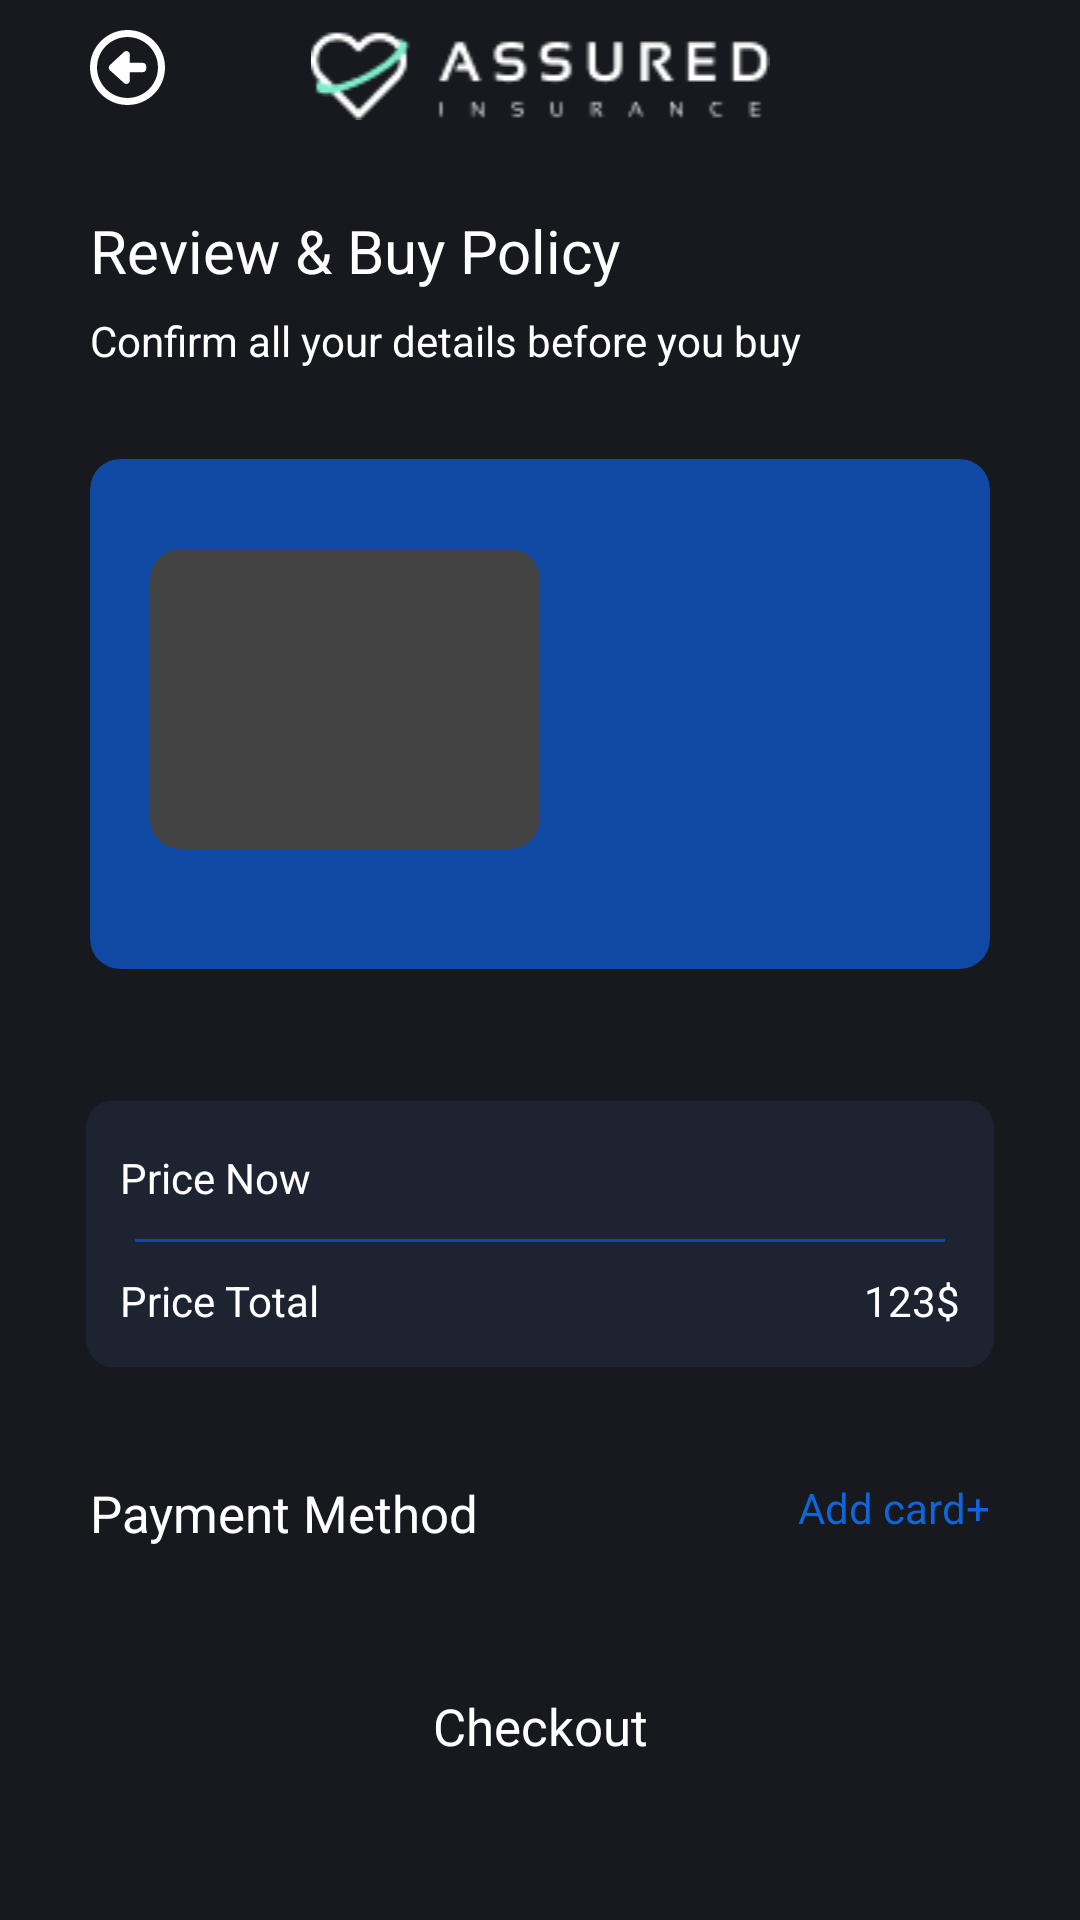

Produce the Android XML layout that renders to this screen, including the resource entries it uses.
<!-- AndroidManifest.xml: application theme Theme.App.Starting -->
<!-- res/layout/fragment_last_checkout.xml -->
<?xml version="1.0" encoding="utf-8"?>
<androidx.constraintlayout.widget.ConstraintLayout xmlns:android="http://schemas.android.com/apk/res/android"
    xmlns:app="http://schemas.android.com/apk/res-auto"
    xmlns:tools="http://schemas.android.com/tools"
    android:layout_width="match_parent"
    android:layout_height="match_parent"
    android:background="#17191F"
    tools:context=".ui.pages.checkout.lastcheckout.LastCheckoutFragment">

    <LinearLayout
        android:id="@+id/header_layout"
        android:layout_width="match_parent"
        android:layout_height="30dp"
        android:layout_marginHorizontal="30dp"
        android:layout_marginTop="10dp"
        android:orientation="horizontal"
        app:layout_constraintStart_toStartOf="parent"
        app:layout_constraintTop_toTopOf="parent">

        <ImageView
            android:id="@+id/back_image"
            android:layout_width="25dp"
            android:layout_height="25dp"
            android:layout_gravity="start"
            android:scaleType="centerInside"
            android:src="@drawable/ic_back_icon"
            app:tint="@color/selector_bottom_nav_bar" />

        <ImageView
            android:layout_width="0dp"
            android:layout_height="wrap_content"
            android:layout_gravity="center_horizontal"
            android:layout_weight="1"
            android:src="@drawable/ic_header_logo" />

        <View
            android:layout_width="25dp"
            android:layout_height="25dp"
            android:layout_gravity="end" />
    </LinearLayout>

    <TextView
        android:id="@+id/text"
        android:layout_width="wrap_content"
        android:layout_height="wrap_content"
        android:layout_marginStart="30dp"
        android:layout_marginTop="30dp"
        android:text="@string/review_amp_buy_policy"
        android:textColor="@color/white"
        android:textSize="20sp"
        app:layout_constraintStart_toStartOf="parent"
        app:layout_constraintTop_toBottomOf="@id/header_layout" />

    <TextView
        android:id="@+id/text2"
        android:layout_width="match_parent"
        android:layout_height="wrap_content"
        android:layout_marginStart="30dp"
        android:layout_marginTop="7dp"
        android:layout_marginEnd="30dp"
        android:text="@string/confirm_all_your_details_before_you_buy"
        android:textColor="@color/white"
        android:textSize="14sp"
        app:layout_constraintTop_toBottomOf="@+id/text" />

    <androidx.cardview.widget.CardView
        android:id="@+id/card"
        android:layout_width="match_parent"
        android:layout_height="170dp"
        android:layout_marginHorizontal="30dp"
        android:layout_marginTop="30dp"
        android:background="@drawable/rectangle_8"
        android:backgroundTint="#0F49A3"
        app:cardCornerRadius="10dp"
        app:layout_constraintTop_toBottomOf="@+id/text2">


        <androidx.cardview.widget.CardView
            android:layout_width="130dp"
            android:layout_height="100dp"
            android:layout_gravity="start"
            android:layout_marginVertical="30dp"
            android:layout_marginStart="20dp"
            android:layout_marginTop="50dp"
            app:cardCornerRadius="10dp"
            app:cardElevation="10dp">

            <ImageView
                android:id="@+id/image"
                android:layout_width="match_parent"
                android:layout_height="match_parent"
                android:scaleType="centerCrop"
                android:src="@drawable/img" />
        </androidx.cardview.widget.CardView>

        <TextView
            android:id="@+id/title"
            android:layout_width="wrap_content"
            android:layout_height="wrap_content"
            android:layout_marginStart="180dp"
            android:layout_marginTop="30dp"
            android:maxWidth="160dp"
            android:textColor="@color/white"
            android:textSize="17sp" />

        <TextView
            android:id="@+id/max_money"
            android:layout_width="wrap_content"
            android:layout_height="wrap_content"
            android:layout_gravity="bottom"
            android:layout_marginStart="180dp"
            android:layout_marginBottom="40dp"
            android:textColor="#FFC700"
            android:textSize="24sp" />
    </androidx.cardview.widget.CardView>

    <LinearLayout
        android:id="@+id/prices"
        android:layout_width="match_parent"
        android:layout_height="120dp"
        android:layout_marginHorizontal="15dp"
        android:layout_marginTop="40dp"
        android:background="@drawable/bg"
        android:orientation="vertical"
        app:layout_constraintTop_toBottomOf="@+id/card">

        <FrameLayout
            android:layout_width="match_parent"
            android:layout_height="40dp">

            <TextView
                android:layout_width="wrap_content"
                android:layout_height="wrap_content"
                android:layout_marginStart="25dp"
                android:layout_marginTop="20dp"
                android:text="@string/price_now"
                android:textColor="@color/white"
                android:textSize="14sp" />

            <TextView
                android:id="@+id/monthly_payment"
                android:layout_width="wrap_content"
                android:layout_height="wrap_content"
                android:layout_gravity="end"
                android:layout_marginTop="20dp"
                android:layout_marginEnd="25dp"
                android:textColor="@color/white"
                android:textSize="14sp" />
        </FrameLayout>

        <View
            android:layout_width="match_parent"
            android:layout_height="1dp"
            android:layout_marginHorizontal="30dp"
            android:layout_marginTop="10dp"
            android:background="#0F49A3" />

        <FrameLayout
            android:layout_width="match_parent"
            android:layout_height="40dp">

            <TextView
                android:layout_width="wrap_content"
                android:layout_height="wrap_content"
                android:layout_marginStart="25dp"
                android:layout_marginTop="10dp"
                android:text="@string/price_total"
                android:textColor="@color/white"
                android:textSize="14sp" />

            <TextView
                android:id="@+id/price_total"
                android:layout_width="wrap_content"
                android:layout_height="wrap_content"
                android:layout_gravity="end"
                android:layout_marginTop="10dp"
                android:layout_marginEnd="25dp"
                android:text="123$"
                android:textColor="@color/white"
                android:textSize="14sp" />
        </FrameLayout>
    </LinearLayout>

    <TextView
        android:layout_width="wrap_content"
        android:layout_height="wrap_content"
        android:layout_marginStart="30dp"
        android:layout_marginTop="10dp"
        android:text="Payment Method"
        android:textColor="@color/white"
        android:textSize="17sp"
        app:layout_constraintStart_toStartOf="parent"
        app:layout_constraintTop_toBottomOf="@+id/prices" />
    <TextView
        android:id="@+id/add_card"
        android:layout_width="wrap_content"
        android:layout_height="wrap_content"
        android:layout_marginEnd="30dp"
        android:layout_marginTop="10dp"
        android:text="Add card+"
        android:textColor="#0F66DB"
        android:textSize="14sp"
        app:layout_constraintEnd_toEndOf="parent"
        app:layout_constraintTop_toBottomOf="@+id/prices" />

    <androidx.recyclerview.widget.RecyclerView
        android:id="@+id/recycler"
        android:layout_width="match_parent"
        android:layout_height="0dp"
        android:layout_marginHorizontal="30dp"
        android:layout_marginTop="20dp"
        app:layout_constraintBottom_toTopOf="@id/checkout_btn"
        app:layout_constraintTop_toBottomOf="@id/add_card" />

    <Button
        android:id="@+id/checkout_btn"
        android:layout_width="match_parent"
        android:layout_height="56dp"
        android:layout_marginHorizontal="30dp"
        android:layout_marginBottom="20dp"
        android:backgroundTint="#0F49A3"
        android:text="@string/checkout"
        android:textAlignment="center"
        android:textAllCaps="false"
        android:textColor="@color/white"
        android:textSize="17sp"
        app:layout_constraintBottom_toBottomOf="parent" />

</androidx.constraintlayout.widget.ConstraintLayout>
<!-- resources referenced by this layout -->
<resources>
  <color name="white">#FFFFFF</color>
  <!-- drawable bg (drawable) -->
  <vector xmlns:android="http://schemas.android.com/apk/res/android"
      android:width="387dp"
      android:height="123dp"
      android:viewportWidth="387"
      android:viewportHeight="123">
    <path
        android:pathData="M26,4L361,4A10,10 0,0 1,371 14L371,85A10,10 0,0 1,361 95L26,95A10,10 0,0 1,16 85L16,14A10,10 0,0 1,26 4z"
        android:fillColor="#1E2332"/>
  </vector>
  <!-- drawable ic_back_icon (drawable) -->
  <vector xmlns:android="http://schemas.android.com/apk/res/android"
      android:width="512dp"
      android:height="512dp"
      android:viewportWidth="512"
      android:viewportHeight="512">
    <path
        android:fillColor="#ffffff"
        android:pathData="M360,224L272,224v-56c0,-9.53 -5.66,-18.16 -14.38,-22C248.9,142.2 238.7,143.9 231.7,150.4l-96,88.75C130.8,243.7 128,250.1 128,256.8c0.31,7.78 2.88,13.25 7.84,17.75l96,87.25c7.03,6.41 17.19,8.03 25.88,4.19s14.28,-12.44 14.28,-21.94l-0,-56L360,288C373.3,288 384,277.3 384,264v-16C384,234.8 373.3,224 360,224zM256,0C114.6,0 0,114.6 0,256s114.6,256 256,256s256,-114.6 256,-256S397.4,0 256,0zM256,464c-114.7,0 -208,-93.31 -208,-208S141.3,48 256,48s208,93.31 208,208S370.7,464 256,464z"/>
  </vector>
  <!-- drawable ic_header_logo: png bitmap (drawable, 2044 bytes) -->
  <!-- drawable rectangle_8 (drawable) -->
  <vector xmlns:android="http://schemas.android.com/apk/res/android"
      android:width="355dp"
      android:height="166dp"
      android:viewportWidth="355"
      android:viewportHeight="166">
    <path
        android:pathData="M0,12C0,5.37 5.37,0 12,0H343C349.63,0 355,5.37 355,12V166H0V12Z"
        android:fillColor="#0F49A3"/>
  </vector>
  <string name="checkout">Checkout</string>
  <string name="confirm_all_your_details_before_you_buy">Confirm all your details before you buy</string>
  <string name="price_now">Price Now</string>
  <string name="price_total">Price Total</string>
  <string name="review_amp_buy_policy">Review &amp; Buy Policy</string>
  <style name="Theme.App.Starting" parent="Theme.SplashScreen">
          <item name="windowSplashScreenBackground">@color/white</item>
          <item name="windowSplashScreenAnimatedIcon">@drawable/vector__stroke___1_</item>
          <item name="postSplashScreenTheme">@style/Theme.Assured</item>
      </style>
  <!-- drawable vector__stroke___1_: vector/xml drawable (drawable, 2160 chars, omitted) -->
  <style name="Theme.Assured" parent="Theme.MaterialComponents.DayNight.NoActionBar">
          
          <item name="colorPrimary">@color/purple_500</item>
          <item name="colorPrimaryVariant">@color/purple_700</item>
          <item name="colorOnPrimary">@color/white</item>
          
          <item name="android:windowLightStatusBar">false</item>
          
          <item name="android:statusBarColor">@color/blue_background</item>
  
      </style>
  <color name="purple_500">#FF6200EE</color>
  <color name="purple_700">#FF3700B3</color>
  <color name="blue_background">#17191F</color>
</resources>
